Image classification data set "obj" (PrimeshShamilka/fabric_defect_detector on GitHub). Class labels (2): defect free, stain.

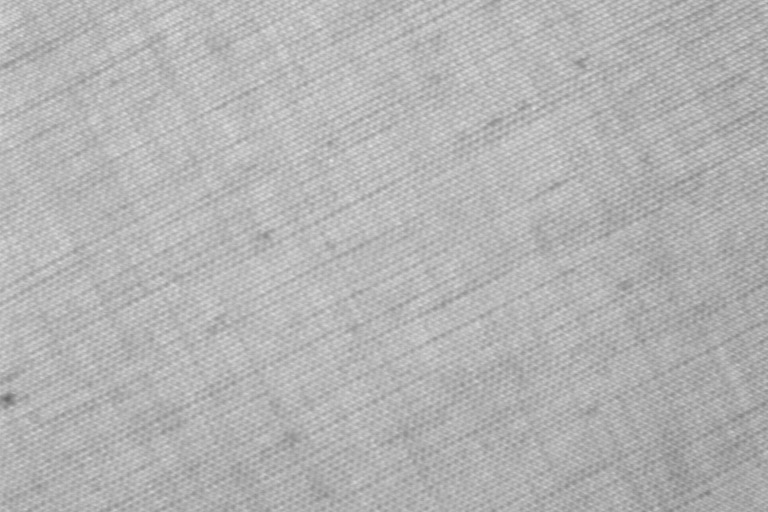
Label: defect free

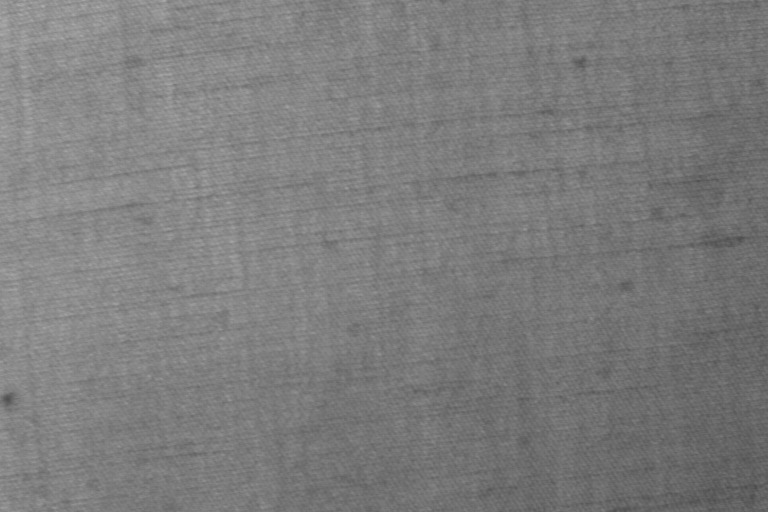
Label: defect free

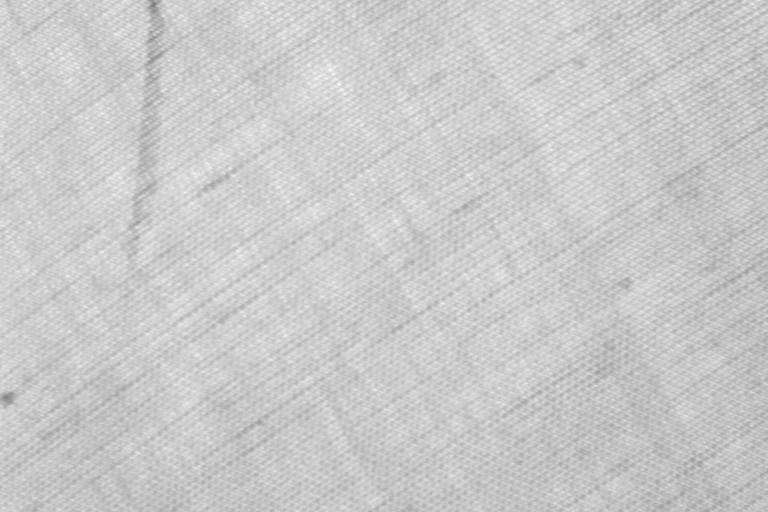
Label: stain

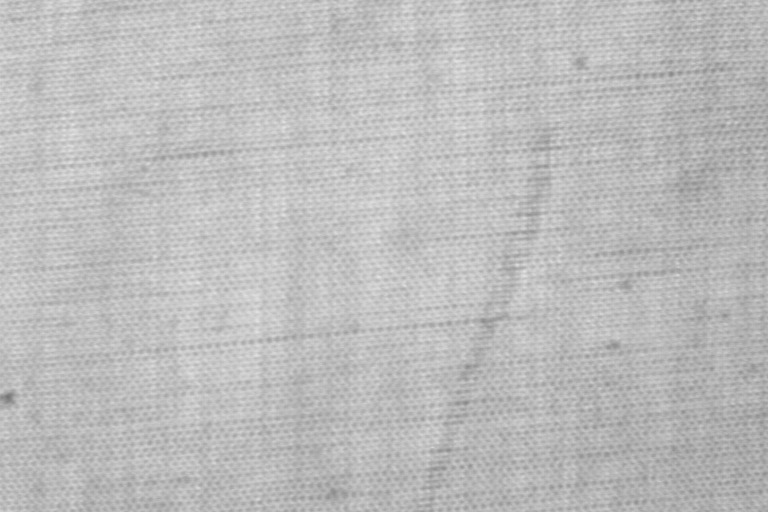
Label: stain

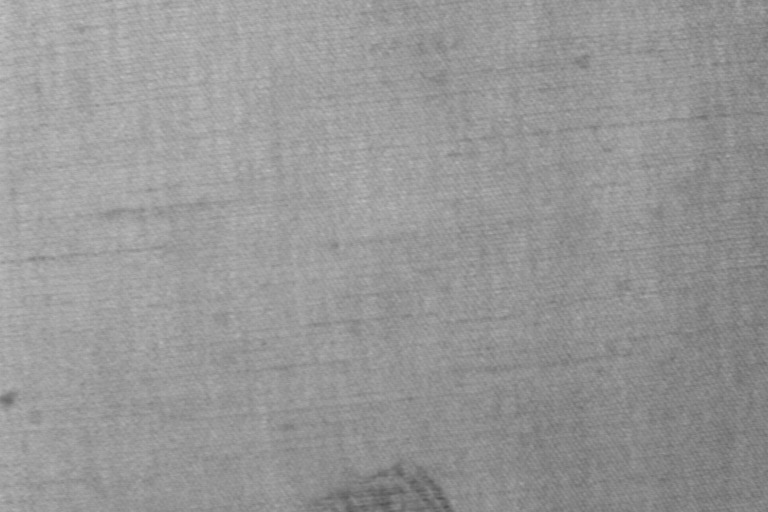
Label: stain

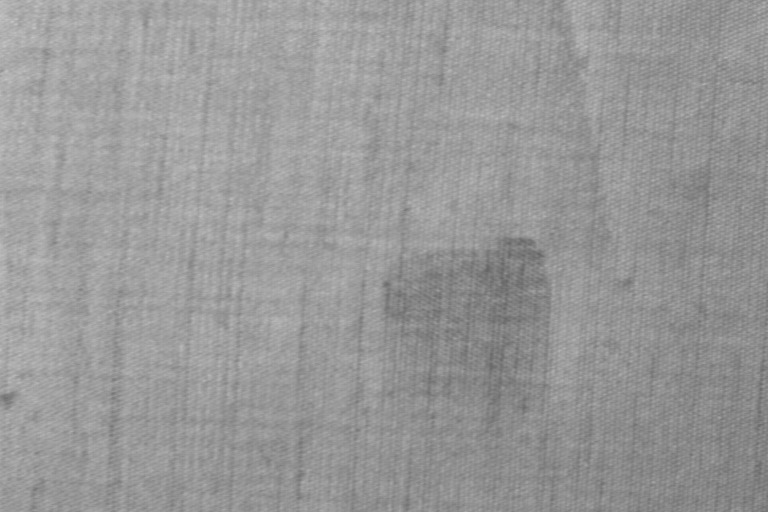
Label: stain
